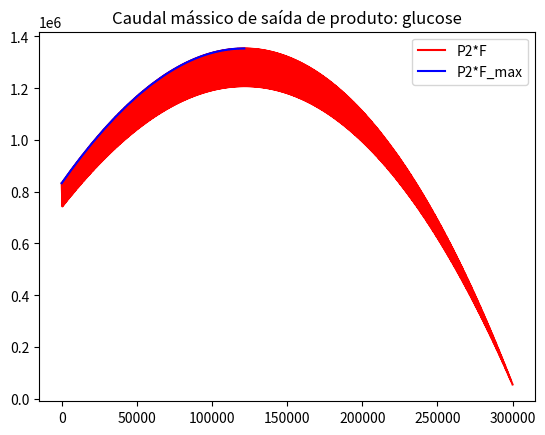
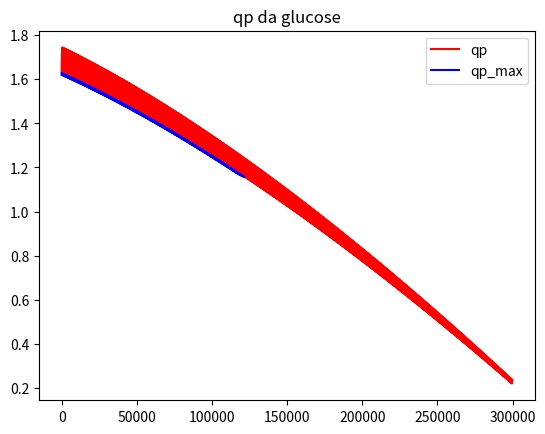
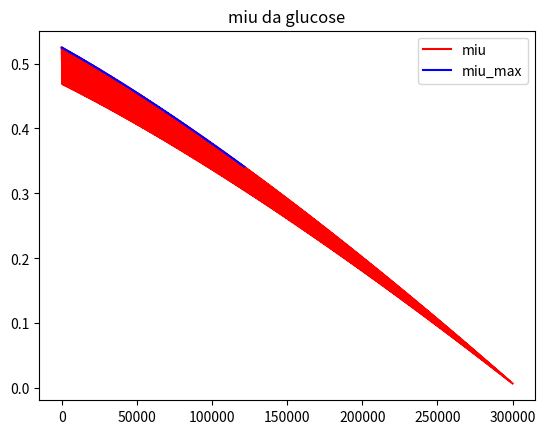
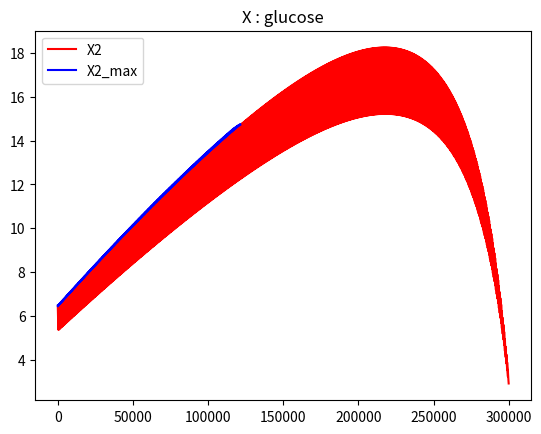

Reproduce these figures in Python, in order.
import matplotlib.pyplot as plt
import numpy as np
   
def update_max_values(miu,MIU_max,qp,QP_max,F,P_out,Pout_max,S2,X2,X_max,P2):
    #ATUALIZAÇÃO DOS VALORES MÁXIMOS
    #atualização dos parâmetros cinéticos
    miu_max = miu
    MIU_max.append(miu_max)
    qp_max = qp
    QP_max.append(qp_max)
    #atualização do caudal de saída de produto
    F_max = F
    P_out_max = P_out
    Pout_max.append(P_out_max)
    #atualização das [] no reator
    S2_max = S2
    X2_max = X2
    X_max.append(X2_max)
    P2_max = P2
    return miu_max,MIU_max,F_max,P_out_max,Pout_max,qp_max,QP_max,X2_max,X_max,P2_max,S2_max            
                
def show_results(gluc_or_xil, args, plot=True):
    if (gluc_or_xil):
        abv = "gluc"
        name = "glucose"
        name_caps = "GLUCOSE"
    else:
        abv = "xil"
        name = "xilose"
        name_caps = "XILOSE"

    (miu_max,MIU_max,F_max,P_out_max,Pout_max,qp_max,QP_max,X2_max,X_max,P2_max,S2_max,x,x_max,Pout,QP,MIU,X,qs_max,S1_max,V) = args

    print('\nQUIMIOSTATO '+name_caps)
    print('Valores fixos:')
    print('V = ', V)
    print('Parâmetros cinéticos:')
    print('miu = ', miu_max)
    print('qs = ', qs_max)
    print('qp = ', qp_max)
    print('Concentrações de entrada:')
    print('S1 = ', S1_max)
    print('Concentrações de saída == interior do quimiotato')
    print('X = ', X2_max)
    print('S2 = ', S2_max)
    print('P2 = ', P2_max)
    print('Fluxos:')
    print('F = ', F_max)
    print('P2*F_max = ', P_out_max)

    if plot:
        plt.figure()
        plt.title('Caudal mássico de saída de produto: ' +name)          
        plt.plot(x, Pout, 'r', label='P2*F')
        plt.plot(x_max, Pout_max, 'b', label='P2*F_max') 
        plt.legend(loc='best')
        plt.figure()
        plt.title('qp da '+name)  
        plt.plot(x,QP, 'r', label='qp')
        plt.plot(x_max,QP_max, 'b', label='qp_max')
        plt.legend(loc='best')
        plt.figure()
        plt.title('miu da '+name) 
        plt.plot(x,MIU,'r', label='miu')
        plt.plot(x_max,MIU_max,'b', label='miu_max')
        plt.legend(loc='best')
        plt.figure()
        plt.title('X : '+name)
        plt.plot(x,X,'r', label='X2')
        plt.plot(x_max,X_max,'b', label='X2_max')
        plt.legend(loc='best')
        plt.show(block=False)
       
def show_results_final_prod(P_out_max):
    print("\nPRODUTO TOTAL:")
    print('P2*F_max = ', P_out_max)
    print('Produtividade: ',P_out_max/100000,'\n')

def calculate_max_values(args):
    #CÁLCULO DE VALORES MÁXIMOS
    (P,S,mium,Ks,Kis,Pm_sub,b,V,qpm,Kp,Kip,Pm_prod,g) = args
    
    #inicialização de variáveis para representação gráfica
    if True:
        QP_max = []
        MIU_max = []
        Pout_max = []
        X_max = []
        c = 0
        P_out_max = -1
        x = []
        x_max = []
        Pout = []
        MIU = []
        QP = []
        X = []
    for P2 in P: #P2 varia na gama de valores definida
        for S2 in S: #S2 varia na gama de valores definida
                c += 1
                #cálculo do miu
                miu = mium*S2/(Ks+S2+(S2**2/Kis))*(1-(P2/Pm_sub)**b)
                #cálculo do caudal de saída de produto
                F = miu*V
                P_out = P2*F #caudal mássico de saída do produto
                #cálculo do qp
                qp = qpm*S2/(Kp+S2+(S2**2/Kip))*(1-(P2/Pm_prod)**g)
                #cálculo de X
                X2 = F*P2/(qp*V)
                
                if P_out > P_out_max: #quando a saída de produto é superior à máxima já encontrada
                    #atualização dos valores maximizantes
                    out_update = update_max_values(miu,MIU_max,qp,QP_max,F,P_out,Pout_max,S2,X2,X_max,P2)
                    (miu_max,MIU_max,F_max,P_out_max,Pout_max,qp_max,QP_max,X2_max,X_max,P2_max,S2_max) = out_update
                    #atualização de lista para grágicos
                    x_max.append(c)
                    
                if c%10 == 0: #atualização dos pontos para representação gráfica
                    x.append(c)
                    Pout.append(P_out)
                    QP.append(qp)
                    MIU.append(miu)
                    X.append(X2)
    out_update += (x,x_max,Pout,QP,MIU,X)
    return out_update

def main():
    #ATRIBUIÇÃO DE CONSTANTES
    if True: 
        #glucose
        mium_gluc = 0.66
        qpm_gluc = 2
        Ks_gluc = 0.565 
        Kp_gluc = 1.34
        Kis_gluc = 284
        Kip_gluc = 4890
        Pm_sub_gluc = 95
        Pm_prod_gluc = 103 
        b_gluc = 1.29
        g_gluc = 1.42
        ms_gluc = 0.097
        Y_PS_gluc = 0.47
        Y_XS_gluc = 0.12
        #xilose
        mium_xil = 0.19
        qpm_xil = 0.25
        Ks_xil = 3.4 
        Kp_xil = 3.4
        Kis_xil = 18
        Kip_xil = 81
        Pm_sub_xil = 59
        Pm_prod_xil = 60
        b_xil = 1
        g_xil = 0.6
        ms_xil = 0.067
        Y_PS_xil = 0.4
        Y_XS_xil = 0.16
    
    #INICIALIZAÇÃO DE VARIÁVEIS
    if True:
        #glucose 
        V_gluc = 79307.74506 # definição do volume de acordo com a produtividade do quimiotato misto
        P_gluc = np.linspace(20,94,num=600) # a concentração de produto não pode passar os 95 g/L  
        S_gluc = np.linspace(12,60,num=500)
        #xilose
        V_xil = 20692.25494 # definição do volume de acordo com a produtividade do quimiotato misto
        P_xil = np.linspace(20,59,num=400) # O a concentração de produto não pode passar os 60 g/L  
        S_xil = np.linspace(7,10,num=100)

    #definição de parâmetros de entrada para calculo dos valores maximizantes
    args_gluc = (P_gluc,S_gluc,mium_gluc,Ks_gluc,Kis_gluc,Pm_sub_gluc,b_gluc,V_gluc,qpm_gluc,Kp_gluc,Kip_gluc,Pm_prod_gluc,g_gluc)
    args_xil = (P_xil,S_xil,mium_xil,Ks_xil,Kis_xil,Pm_sub_xil,b_xil,V_xil,qpm_xil,Kp_xil,Kip_xil,Pm_prod_xil,g_xil)
    
    #cálculo dos valores máximos
    out_gluc = calculate_max_values(args_gluc)
    out_xil = calculate_max_values(args_xil)
    
    #atualização de variáveis
    (miu_gluc_max,MIU_gluc_max,F_gluc_max,P_out_gluc_max,Pout_gluc_max,qp_gluc_max,QP_gluc_max,X2_gluc_max,X_gluc_max,P2_gluc_max,S2_gluc_max,x_gluc,x_gluc_max,Pout_gluc,QP_gluc,MIU_gluc,X_gluc) = out_gluc
    (miu_xil_max,MIU_xil_max,F_xil_max,P_out_xil_max,Pout_xil_max,qp_xil_max,QP_xil_max,X2_xil_max,X_xil_max,P2_xil_max,S2_xil_max,x_xil,x_xil_max,Pout_xil,QP_xil,MIU_xil,X_xil) = out_xil
    
    #cálculo dos qs
    qs_gluc_max = miu_gluc_max/Y_XS_gluc + ms_gluc
    qs_xil_max = miu_xil_max/Y_XS_xil + ms_xil
    
    #cálculo de [substrato] de entrada
    S1_gluc_max = S2_gluc_max + X2_gluc_max*qs_gluc_max*V_gluc/F_gluc_max
    S1_xil_max = S2_xil_max + X2_xil_max*qs_xil_max*V_xil/F_xil_max

    #atualização de tuplo para display de resultados
    out_gluc += (qs_gluc_max,S1_gluc_max,V_gluc)
    out_xil += (qs_xil_max,S1_xil_max,V_xil)

    #cálculo do caudal mássico de produto total
    P_out_total = P_out_gluc_max + P_out_xil_max
    

    #DISPLAY DE RESULTADOS
    show_results(True, out_gluc)
    show_results(False, out_xil,False)
    show_results_final_prod(P_out_total)

if __name__ == "__main__":    
    main()